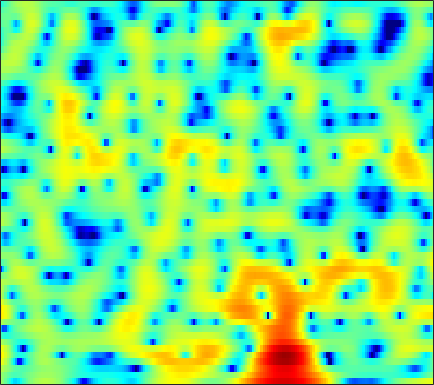

The file beside this chart, header and first rows:
1.2654, 0.34019, -1.1024, -2.7761, -4.1448, -5.9633, -7.2582, -7.4333, -6.5509, -5.0516, -3.5177, -2.4844, -1.2955, -0.32011, 0.28603, 0.94691, 1.4614, 1.7546, 2.0481, 2.2289, 2.3089, 2.3078, 2.2252, 2.0477
1.086, 0.4833, -0.3289, -1.101, -1.615, -2.155, -2.472, -2.544, -2.433, -2.134, -1.712, -1.355, -0.8617, -0.3839, -0.04905, 0.3522, 0.6944, 0.9086, 1.137, 1.297, 1.388, 1.41, 1.379, 1.281
2.516, 1.978, 1.228, 0.4629, -0.09946, -0.8038, -1.414, -1.78, -2.112, -2.245, -2.182, -2.019, -1.687, -1.274, -0.9371, -0.4953, -0.08448, 0.1848, 0.4894, 0.7184, 0.8673, 0.9272, 0.9399, 0.8839
4.989, 4.09, 2.671, 0.9659, -0.5601, -3.045, -6.344, -9.737, -16.43, -16.29, -10.24, -7.309, -4.589, -2.656, -1.538, -0.3705, 0.5094, 1.007, 1.48, 1.755, 1.835, 1.78, 1.564, 1.22
6.236, 5.333, 3.977, 2.446, 1.218, -0.4732, -2.114, -3.201, -4.25, -4.692, -4.5, -4.028, -3.125, -2.073, -1.275, -0.2905, 0.543, 1.032, 1.481, 1.675, 1.57, 1.27, 0.5592, -0.6046
5.255, 4.439, 3.198, 1.775, 0.5748, -1.255, -3.441, -5.434, -8.894, -14.26, -21.61, -16.3, -10.03, -6.247, -4.207, -2.145, -0.6183, 0.2476, 1.095, 1.645, 1.909, 1.923, 1.728, 1.309
1.967, 1.352, 0.5012, -0.3677, -1.025, -1.919, -2.823, -3.483, -4.265, -4.809, -4.911, -4.655, -3.934, -2.983, -2.213, -1.228, -0.3469, 0.2248, 0.8288, 1.268, 1.57, 1.706, 1.777, 1.743
-2.766, -3.587, -4.157, -4.123, -3.847, -3.323, -2.795, -2.417, -1.964, -1.545, -1.135, -0.804, -0.349, 0.1198, 0.4679, 0.8964, 1.271, 1.507, 1.764, 1.914, 1.956, 1.933, 1.823, 1.635
-9.005, -14.17, -13.71, -8.447, -5.946, -3.756, -2.293, -1.5, -0.6808, -0.02948, 0.5167, 0.8769, 1.319, 1.728, 2.004, 2.321, 2.551, 2.655, 2.707, 2.634, 2.438, 2.197, 1.757, 1.185
2.356, 1.597, 0.827, 0.3317, 0.07842, -0.2085, -0.5228, -0.7556, -1.027, -1.106, -0.8991, -0.5509, 0.06391, 0.7451, 1.223, 1.749, 2.107, 2.22, 2.209, 2.002, 1.576, 1.139, 0.3976, -0.4955
6.661, 5.888, 4.786, 3.562, 2.526, 0.8954, -1.178, -3.203, -7.027, -12.88, -13.52, -8.921, -4.663, -1.986, -0.6355, 0.5496, 1.224, 1.404, 1.252, 0.6752, -0.2808, -1.258, -2.863, -4.646
6.568, 5.791, 4.676, 3.454, 2.482, 1.117, -0.3097, -1.411, -2.803, -3.745, -3.789, -3.255, -2.18, -1.044, -0.3275, 0.3595, 0.6831, 0.6884, 0.334, -0.4671, -1.779, -3.154, -5.662, -9.276
4.357, 3.392, 2.034, 0.6902, -0.2107, -1.133, -1.644, -1.769, -1.667, -1.352, -0.9193, -0.5308, 0.009537, 0.4723, 0.7492, 1.012, 1.073, 1.017, 0.7792, 0.3374, -0.2781, -0.8228, -1.571, -2.223
2.534, 0.9653, -1.701, -5.346, -9.046, -13.44, -10.04, -6.889, -3.919, -1.909, -0.5096, 0.2689, 1.048, 1.591, 1.85, 2.046, 2.069, 1.978, 1.747, 1.441, 1.069, 0.7708, 0.3947, 0.07035
2.704, 1.575, -0.1167, -1.9, -3.08, -3.903, -3.474, -2.595, -1.243, -0.03948, 0.9309, 1.475, 1.965, 2.235, 2.304, 2.201, 1.942, 1.636, 1.107, 0.512, -0.09298, -0.5358, -1.081, -1.517
2.676, 2.248, 1.77, 1.438, 1.301, 1.272, 1.413, 1.615, 1.944, 2.255, 2.496, 2.603, 2.606, 2.406, 2.119, 1.525, 0.6932, -0.08654, -1.345, -2.862, -4.471, -5.582, -6.676, -7.156
-0.2491, -0.1027, 0.4344, 1.134, 1.651, 2.287, 2.804, 3.105, 3.403, 3.583, 3.611, 3.532, 3.292, 2.86, 2.382, 1.542, 0.36, -0.7778, -2.76, -5.56, -9.79, -14.96, -40.44, -16.68
-15.7, -8.365, -3.579, -0.8383, 0.5363, 1.825, 2.677, 3.08, 3.388, 3.485, 3.402, 3.239, 2.93, 2.538, 2.184, 1.632, 0.9043, 0.2402, -0.7926, -2.011, -3.335, -4.209, -4.954, -5.138
-2.262, -1.855, -0.9205, 0.07405, 0.7188, 1.339, 1.681, 1.77, 1.637, 1.25, 0.6745, 0.1726, -0.4954, -0.9554, -1.094, -0.9985, -0.6802, -0.4405, -0.1648, 0.01722, 0.08655, 0.08965, 0.0659, 0.04285
0.8071, 0.6867, 0.6399, 0.6635, 0.6905, 0.662, 0.4595, 0.1663, -0.4906, -1.619, -3.315, -5.119, -8.617, -12.91, -12.52, -8.098, -4.578, -2.692, -0.9028, 0.337, 1.209, 1.657, 2.048, 2.251
-0.6548, -1.054, -1.394, -1.51, -1.489, -1.395, -1.353, -1.448, -1.777, -2.408, -3.45, -4.453, -5.923, -6.902, -6.663, -5.043, -2.99, -1.597, -0.03127, 1.163, 2.027, 2.496, 2.901, 3.079
-5.872, -7.667, -9.002, -8.135, -6.777, -5.087, -3.797, -3.127, -2.564, -2.214, -2.049, -1.96, -1.785, -1.479, -1.113, -0.4747, 0.3318, 0.9479, 1.718, 2.384, 2.874, 3.122, 3.277, 3.232
-7.075, -9.955, -12.5, -10.44, -8.194, -5.912, -4.463, -3.718, -3.046, -2.619, -2.207, -1.879, -1.338, -0.6606, -0.08143, 0.7288, 1.5, 2.046, 2.662, 3.134, 3.425, 3.506, 3.43, 3.129
-0.5926, -1.264, -1.952, -2.327, -2.474, -2.618, -2.879, -3.233, -3.898, -4.742, -5.389, -5.372, -4.452, -2.855, -1.567, 0.04512, 1.377, 2.178, 3, 3.517, 3.753, 3.744, 3.483, 2.939
2.376, 1.95, 1.369, 0.7628, 0.2621, -0.5491, -1.593, -2.674, -4.71, -7.971, -14.32, -23.49, -12, -5.96, -3.183, -0.6297, 1.179, 2.152, 3.062, 3.582, 3.746, 3.649, 3.219, 2.445
1.844, 1.523, 1.099, 0.6612, 0.3221, -0.1931, -0.7968, -1.324, -2.122, -2.906, -3.452, -3.465, -2.867, -1.742, -0.781, 0.4402, 1.451, 2.049, 2.603, 2.894, 2.912, 2.739, 2.259, 1.46
-0.9556, -1.253, -1.478, -1.508, -1.438, -1.261, -1.084, -0.948, -0.7882, -0.6135, -0.3961, -0.1901, 0.1746, 0.6015, 0.9299, 1.369, 1.733, 1.94, 2.113, 2.147, 2.043, 1.868, 1.501, 0.9686
-6.299, -7.142, -7.128, -5.953, -4.807, -3.339, -2.087, -1.319, -0.4708, 0.1923, 0.7271, 1.049, 1.391, 1.642, 1.778, 1.857, 1.854, 1.79, 1.647, 1.457, 1.253, 1.111, 0.935, 0.7787
-12.27, -18.37, -16.71, -9.942, -6.888, -4.144, -2.196, -1.093, 0.04887, 0.9027, 1.517, 1.863, 2.143, 2.245, 2.213, 1.98, 1.561, 1.121, 0.4047, -0.3453, -0.9429, -1.149, -0.994, -0.463
-4.457, -4.864, -4.817, -4.108, -3.332, -2.186, -1.123, -0.3965, 0.4233, 1.085, 1.587, 1.861, 2.079, 2.1, 1.957, 1.537, 0.7264, -0.1883, -2.015, -4.822, -9.17, -12.23, -8.822, -4.271
-3.332, -3.53, -3.572, -3.385, -3.13, -2.695, -2.231, -1.91, -1.492, -1.109, -0.7112, -0.4442, -0.08266, 0.1975, 0.292, 0.2419, -0.1192, -0.6252, -1.665, -3.126, -4.599, -5.066, -4.028, -1.906
-6.978, -7.42, -7.486, -7.088, -6.664, -6.208, -5.958, -5.964, -6.162, -6.368, -6.282, -5.824, -4.815, -3.603, -2.718, -1.785, -1.081, -0.7373, -0.4285, -0.2277, 0.02199, 0.309, 0.8709, 1.613
-15.89, -21.58, -17.54, -12.56, -10.5, -9.11, -8.863, -9.354, -11.13, -14.88, -22.42, -19.13, -11.72, -7.524, -5.363, -3.272, -1.789, -0.9428, -0.07821, 0.6125, 1.191, 1.599, 2.146, 2.711
-7.592, -8.568, -8.579, -7.678, -7.005, -6.426, -6.393, -6.692, -7.57, -8.619, -9.143, -8.656, -7.053, -5.099, -3.801, -2.331, -1.198, -0.5322, 0.1344, 0.6332, 1.021, 1.29, 1.689, 2.185
-0.2308, -0.6467, -1.073, -1.343, -1.476, -1.662, -1.873, -2.085, -2.373, -2.603, -2.714, -2.615, -2.34, -1.909, -1.477, -0.9833, -0.568, -0.4014, -0.3536, -0.6087, -1.099, -1.539, -1.918, -1.578
2.493, 2.123, 1.662, 1.227, 0.9199, 0.4997, 0.06944, -0.2814, -0.7331, -1.212, -1.651, -1.958, -2.206, -2.287, -2.224, -1.982, -1.742, -1.65, -1.834, -2.583, -4.274, -6.617, -13.42, -19.88
1.385, 0.9928, 0.4872, -0.0004917, -0.3698, -0.8514, -1.393, -1.847, -2.607, -3.576, -4.772, -5.872, -7.36, -8.28, -8.197, -6.913, -5.302, -4.218, -3.221, -2.676, -2.574, -2.68, -2.688, -2.055
-2.814, -3.371, -4.086, -4.636, -4.922, -5.145, -5.33, -5.521, -6.031, -6.916, -8.466, -10.23, -14.14, -21.35, -20.62, -12.77, -8.322, -6.12, -3.951, -2.39, -1.184, -0.4201, 0.5151, 1.463
-8.632, -10.12, -12.19, -13.47, -13.22, -11.89, -10.41, -9.571, -8.806, -8.486, -8.546, -8.723, -8.995, -8.892, -8.436, -7.249, -5.729, -4.542, -3.041, -1.705, -0.5177, 0.3005, 1.31, 2.256
-11.69, -14.01, -18.62, -24.05, -21.27, -16.05, -12.88, -11.29, -9.701, -8.598, -7.747, -7.203, -6.532, -5.862, -5.273, -4.455, -3.567, -2.881, -1.983, -1.103, -0.2374, 0.398, 1.263, 2.128
-8.974, -9.762, -10.82, -11.45, -11.47, -11.04, -10.31, -9.612, -8.72, -7.83, -6.878, -6.208, -5.298, -4.459, -3.847, -3.107, -2.447, -2.028, -1.582, -1.211, -0.8406, -0.5036, 0.126, 1.009
-5.678, -6.246, -7.048, -7.863, -8.386, -8.971, -9.232, -9.238, -8.927, -8.212, -7.254, -6.361, -5.132, -3.891, -3.113, -2.225, -1.665, -1.478, -1.593, -2.212, -3.341, -4.312, -4.835, -3.211
-4.364, -5.157, -6.519, -8.226, -9.755, -11.85, -13.7, -14.79, -15.18, -14.38, -12.42, -10.43, -7.726, -5.371, -3.871, -2.373, -1.438, -1.116, -1.246, -2.179, -4.213, -6.745, -10.15, -6.349
-5.02, -5.979, -7.894, -10.64, -13.53, -19.11, -28.91, -33.49, -30.27, -45.19, -23.69, -17.01, -11.4, -7.569, -5.463, -3.368, -1.873, -1.116, -0.5014, -0.2302, -0.1463, -0.08036, 0.2672, 1.071
-4.296, -5.038, -6.45, -8.414, -10.25, -12.95, -15.42, -16.51, -16.5, -15.26, -13.09, -11.13, -8.432, -6.009, -4.463, -2.749, -1.389, -0.5646, 0.3173, 1.01, 1.579, 1.967, 2.47, 2.971
-2.049, -2.394, -3.056, -3.892, -4.565, -5.443, -6.173, -6.525, -6.629, -6.333, -5.729, -5.106, -4.129, -3.142, -2.396, -1.472, -0.6409, -0.05927, 0.6436, 1.28, 1.845, 2.234, 2.683, 3.038
0.1985, 0.115, -0.1041, -0.4015, -0.6506, -1.005, -1.323, -1.516, -1.714, -1.825, -1.848, -1.813, -1.753, -1.652, -1.574, -1.404, -1.146, -0.8827, -0.4216, 0.1391, 0.7431, 1.175, 1.684, 2.063
1.689, 1.768, 1.817, 1.792, 1.721, 1.577, 1.376, 1.188, 0.8707, 0.4759, -0.00158, -0.4409, -1.146, -1.971, -2.666, -3.581, -4.236, -4.377, -3.929, -2.953, -1.783, -0.9528, -0.01065, 0.6849
1.899, 2.169, 2.477, 2.695, 2.785, 2.814, 2.712, 2.543, 2.18, 1.635, 0.8663, 0.1037, -1.211, -3.009, -4.816, -8.189, -13.59, -18.06, -13.07, -8.073, -4.938, -3.271, -1.648, -0.5238
0.3638, 0.9664, 1.672, 2.229, 2.546, 2.819, 2.908, 2.845, 2.599, 2.139, 1.436, 0.7238, -0.4847, -2.082, -3.522, -5.74, -7.899, -8.813, -8.294, -6.626, -4.892, -3.737, -2.437, -1.383
-2.337, -1.172, 0.09198, 1.072, 1.641, 2.183, 2.517, 2.639, 2.626, 2.416, 2.006, 1.569, 0.8011, -0.1448, -0.9288, -2.02, -3.048, -3.677, -4.262, -4.51, -4.433, -4.148, -3.495, -2.618
-4.103, -2.591, -1.02, 0.167, 0.8308, 1.502, 1.98, 2.24, 2.462, 2.554, 2.502, 2.358, 1.987, 1.428, 0.8494, -0.1154, -1.327, -2.397, -4.062, -5.986, -7.793, -8.507, -7.758, -5.751
-4.16, -2.843, -1.499, -0.6098, -0.1818, 0.1839, 0.4358, 0.6572, 1.107, 1.677, 2.225, 2.526, 2.716, 2.572, 2.213, 1.381, 0.1181, -1.185, -3.54, -6.973, -12.38, -17.6, -13.59, -8.12
-3.684, -2.559, -1.7, -1.585, -1.965, -3.167, -4.862, -5.61, -4.357, -1.754, 0.5192, 1.77, 2.862, 3.341, 3.367, 2.964, 2.099, 1.17, -0.4054, -2.198, -3.905, -4.89, -5.441, -5.044
-1.858, -1.285, -0.9975, -1.342, -2.137, -4.128, -7.456, -9.864, -7.381, -2.968, 0.1282, 1.713, 3.084, 3.832, 4.038, 3.899, 3.304, 2.585, 1.301, -0.3643, -2.48, -4.446, -7.802, -11.6
-1.258, -0.9901, -0.7783, -0.7523, -0.8596, -1.071, -1.201, -1.067, -0.5002, 0.4289, 1.443, 2.114, 2.806, 3.202, 3.274, 3.091, 2.593, 2.01, 0.9443, -0.4737, -2.299, -3.971, -6.549, -8.739
-2.15, -1.84, -1.407, -0.9834, -0.6648, -0.2506, 0.1754, 0.5105, 0.9845, 1.464, 1.898, 2.171, 2.422, 2.49, 2.419, 2.148, 1.7, 1.252, 0.5084, -0.361, -1.287, -1.975, -2.763, -3.249
-4.115, -3.517, -2.612, -1.677, -0.9945, -0.1563, 0.5929, 1.077, 1.632, 2.061, 2.362, 2.497, 2.532, 2.409, 2.222, 1.845, 1.336, 0.8949, 0.2737, -0.3475, -0.9152, -1.27, -1.647, -1.902
